Run: headless pygame with SDL's dummy video driver; simulated clock (each Clock.tick advances the game by its frame time, no real sleeping); random seed 0; keys injected as events and as key.get_pressed() state; no mouse input.
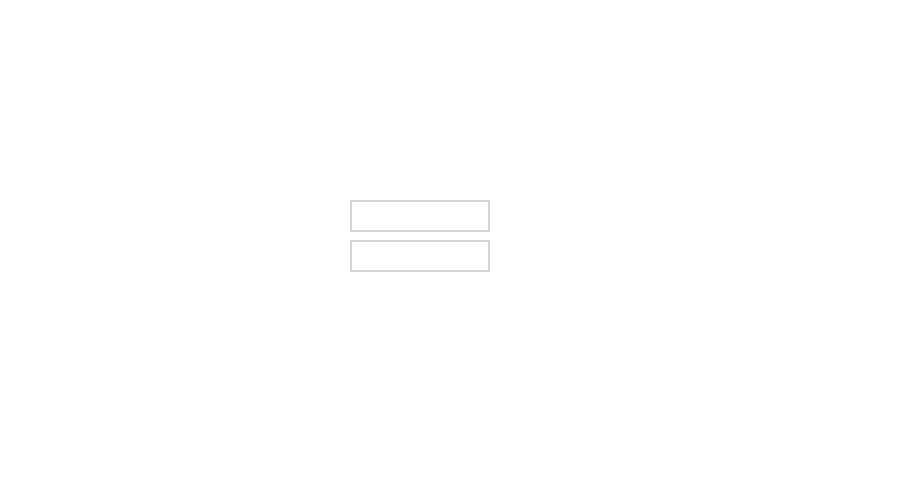
Frame 1 of 4 · flips 1–60 · no input
Frame 2 of 4 · flips 61–180 · tapped SPACE, RETURN · held RIGHT (→), D · screen unchanged from frame 1, image omitted
Frame 3 of 4 · flips 181–300 · held DOWN (↓), S · screen unchanged from frame 2, image omitted
Frame 4 of 4 · flips 301–420 · held LEFT (←), A, UP (↑), W · screen unchanged from frame 3, image omitted

The pygame program that drew these frames:

#banana clicker
from typing import Optional
import pygame

WIDTH, HEIGHT = 900,500
WIN = pygame.display.set_mode((WIDTH, HEIGHT))
pygame.display.set_caption("Banana Clicker")


#variables
FPS = 60
clock = pygame.time.Clock()
playgame = False
login = False
backgroundColor = (255,255,255)
login_textbox = (214, 214, 214)

#draws up a window with background color of white
def draw_window():
    
    WIN.fill(backgroundColor)
    login_window(login)
    pygame.display.update()

def login_window(logged_in):
    if(logged_in == False):
        #in window ask user to either login or register
        #default is login window with register button

        #dimensions of the text input
        username_input = pygame.Rect(350,200,140,32)
        password_input = pygame.Rect(350,240,140,32)

        #drawing the rectangle
        pygame.draw.rect(WIN,login_textbox,username_input,2)
        pygame.draw.rect(WIN,login_textbox,password_input,2)
        pygame.display.flip()












def main():

    run = True
    while run:
        clock.tick(FPS)
        for event in pygame.event.get():
            if event.type == pygame.QUIT:
                run = False
        draw_window()

    

    pygame.quit()

if __name__ == "__main__":
    main()
